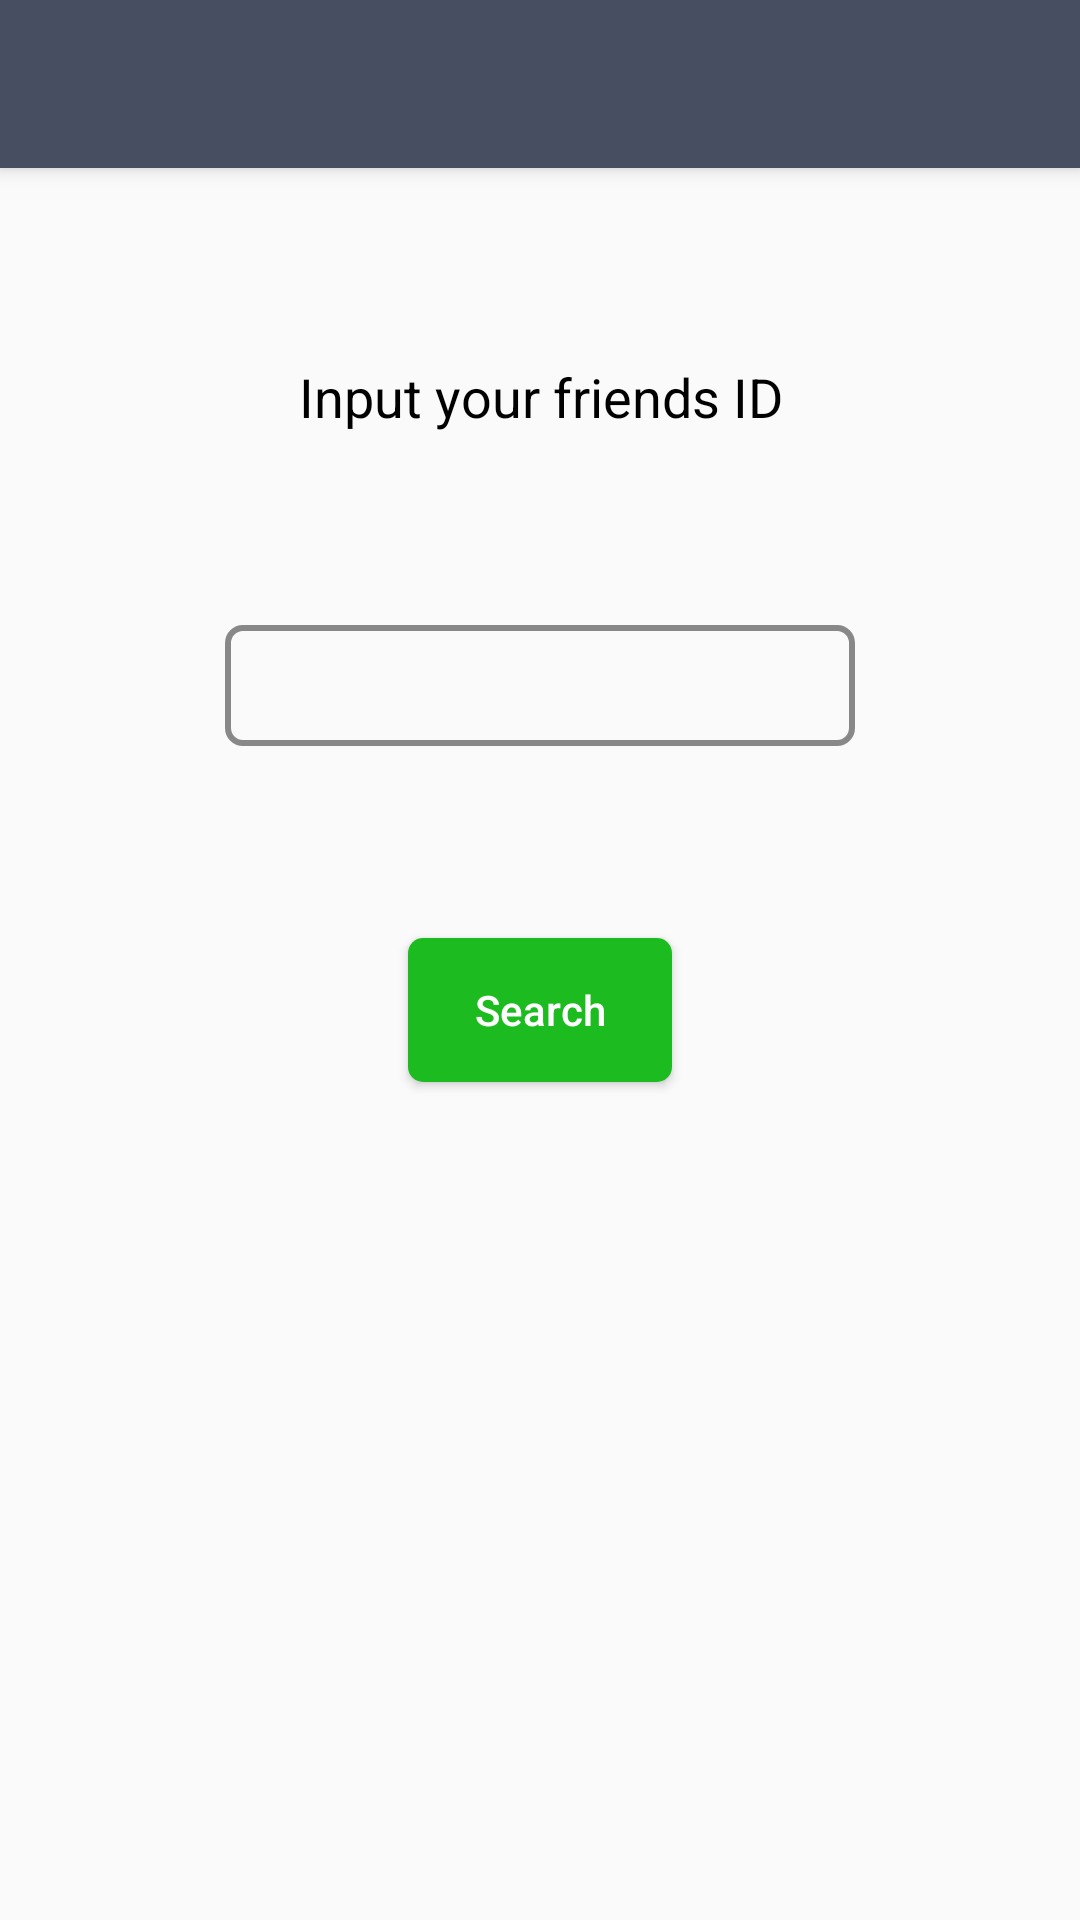

Write the Android layout XML for this screen, with the resource values it uses.
<!-- AndroidManifest.xml: application theme AppTheme -->
<!-- res/layout/activity_search.xml -->
<?xml version="1.0" encoding="utf-8"?>
<android.support.constraint.ConstraintLayout xmlns:android="http://schemas.android.com/apk/res/android"
    xmlns:app="http://schemas.android.com/apk/res-auto"
    xmlns:tools="http://schemas.android.com/tools"
    android:layout_width="match_parent"
    android:layout_height="match_parent">
    <android.support.v7.widget.Toolbar
        android:id="@+id/search_toolbar"
        android:layout_width="match_parent"
        android:layout_height="?attr/actionBarSize"
        android:background="?attr/colorPrimary"
        android:elevation="4dp"
        android:theme="@style/CustomActionBar"
        app:popupTheme="@style/ThemeOverlay.AppCompat.Dark"/>

    <Button
        android:id="@+id/addFriendButton"
        android:layout_width="wrap_content"
        android:layout_height="wrap_content"
        android:layout_marginTop="152dp"
        android:background="@drawable/submit_button"
        android:text="Add Friend"
        android:textAllCaps="false"
        android:textColor="@color/white"
        android:visibility="invisible"
        app:layout_constraintEnd_toEndOf="parent"
        app:layout_constraintStart_toStartOf="parent"
        app:layout_constraintTop_toBottomOf="@+id/searchIdView" />

    <TextView
        android:id="@+id/userNameView"
        android:layout_width="wrap_content"
        android:layout_height="wrap_content"
        android:layout_marginTop="120dp"
        android:text="Input your friends ID"
        android:textColor="#000000"
        android:textSize="18sp"
        app:layout_constraintEnd_toEndOf="parent"
        app:layout_constraintHorizontal_bias="0.502"
        app:layout_constraintStart_toStartOf="parent"
        app:layout_constraintTop_toTopOf="parent" />

    <EditText
        android:id="@+id/searchIdView"
        android:layout_width="wrap_content"
        android:layout_height="wrap_content"
        android:layout_marginTop="64dp"
        android:background="@drawable/shape_rounded_corners_5dp"
        android:ems="10"
        android:inputType="textPersonName"
        android:padding="8dp"
        app:layout_constraintEnd_toEndOf="parent"
        app:layout_constraintHorizontal_bias="0.5"
        app:layout_constraintStart_toStartOf="parent"
        app:layout_constraintTop_toBottomOf="@+id/userNameView" />

    <Button
        android:id="@+id/searchFromIdButton"
        android:layout_width="wrap_content"
        android:layout_height="wrap_content"
        android:layout_marginTop="64dp"
        android:background="@drawable/submit_button"
        android:text="Search"
        android:textAllCaps="false"
        android:textColor="@color/white"
        app:layout_constraintEnd_toEndOf="parent"
        app:layout_constraintHorizontal_bias="0.5"
        app:layout_constraintStart_toStartOf="parent"
        app:layout_constraintTop_toBottomOf="@+id/searchIdView" />
</android.support.constraint.ConstraintLayout>
<!-- resources referenced by this layout -->
<resources>
  <color name="white">#FFFFFF</color>
  <!-- drawable shape_rounded_corners_5dp (drawable) -->
  <?xml version="1.0" encoding="utf-8"?>
  <selector xmlns:android="http://schemas.android.com/apk/res/android">
      <item>
          <shape android:shape="rectangle">
              <corners
                  android:topRightRadius="5dp"
                  android:bottomRightRadius="5dp"
                  android:bottomLeftRadius="5dp"
                  android:topLeftRadius="5dp"
                  />
              <stroke
                  android:width="2dp"
                  android:color="#888888"
                  />
  
              
                  
                  
          </shape>
      </item>
  </selector>
  <!-- drawable submit_button (drawable) -->
  <?xml version="1.0" encoding="utf-8"?>
  <selector xmlns:android="http://schemas.android.com/apk/res/android">
      <item>
          <shape android:shape="rectangle">
              <corners
                  android:topRightRadius="5dp"
                  android:bottomRightRadius="5dp"
                  android:bottomLeftRadius="5dp"
                  android:topLeftRadius="5dp"
                  />
              
                  
                  
                  
  
              <solid
                  android:color="#1CBC20"/>
          </shape>
      </item>
  </selector>
  <style name="CustomActionBar" parent="@style/Widget.AppCompat.Light.ActionBar.Solid">
          <item name="android:colorControlNormal">@color/white</item>
          <item name="android:textColorPrimary">@color/white</item>
          <item name="android:textColor">@color/white</item>
          <item name="android:background">@drawable/actionbar_background</item>
          <item name="background">@drawable/actionbar_background</item>
          <item name="titleTextStyle">@style/titleTextStyle</item>
          <item name="android:textAlignment">center</item>
      </style>
  <style name="AppTheme" parent="Theme.AppCompat.Light.NoActionBar">
          
          <item name="colorPrimary">@color/colorPrimary</item>
          <item name="colorPrimaryDark">@color/colorPrimaryDark</item>
          <item name="colorAccent">@color/colorAccent</item>
          <item name="actionBarStyle">@style/CustomActionBar</item>
          <item name="android:statusBarColor">#474E62</item>
  
      </style>
  <!-- drawable actionbar_background (drawable) -->
  <?xml version="1.0" encoding="utf-8"?>
  <shape xmlns:android="http://schemas.android.com/apk/res/android" >
      <solid android:color="#474E62"></solid>
  </shape>
  <style name="titleTextStyle" parent="TextAppearance.AppCompat.Widget.ActionBar.Title">
          <item name="android:textColor">@color/white</item>
          <item name="android:textAlignment">center</item>
          <item name="android:layout_width">match_parent</item>
      </style>
  <color name="colorPrimary">#474E62</color>
  <color name="colorPrimaryDark">#474E62</color>
  <color name="colorAccent">#1CBC20</color>
</resources>
